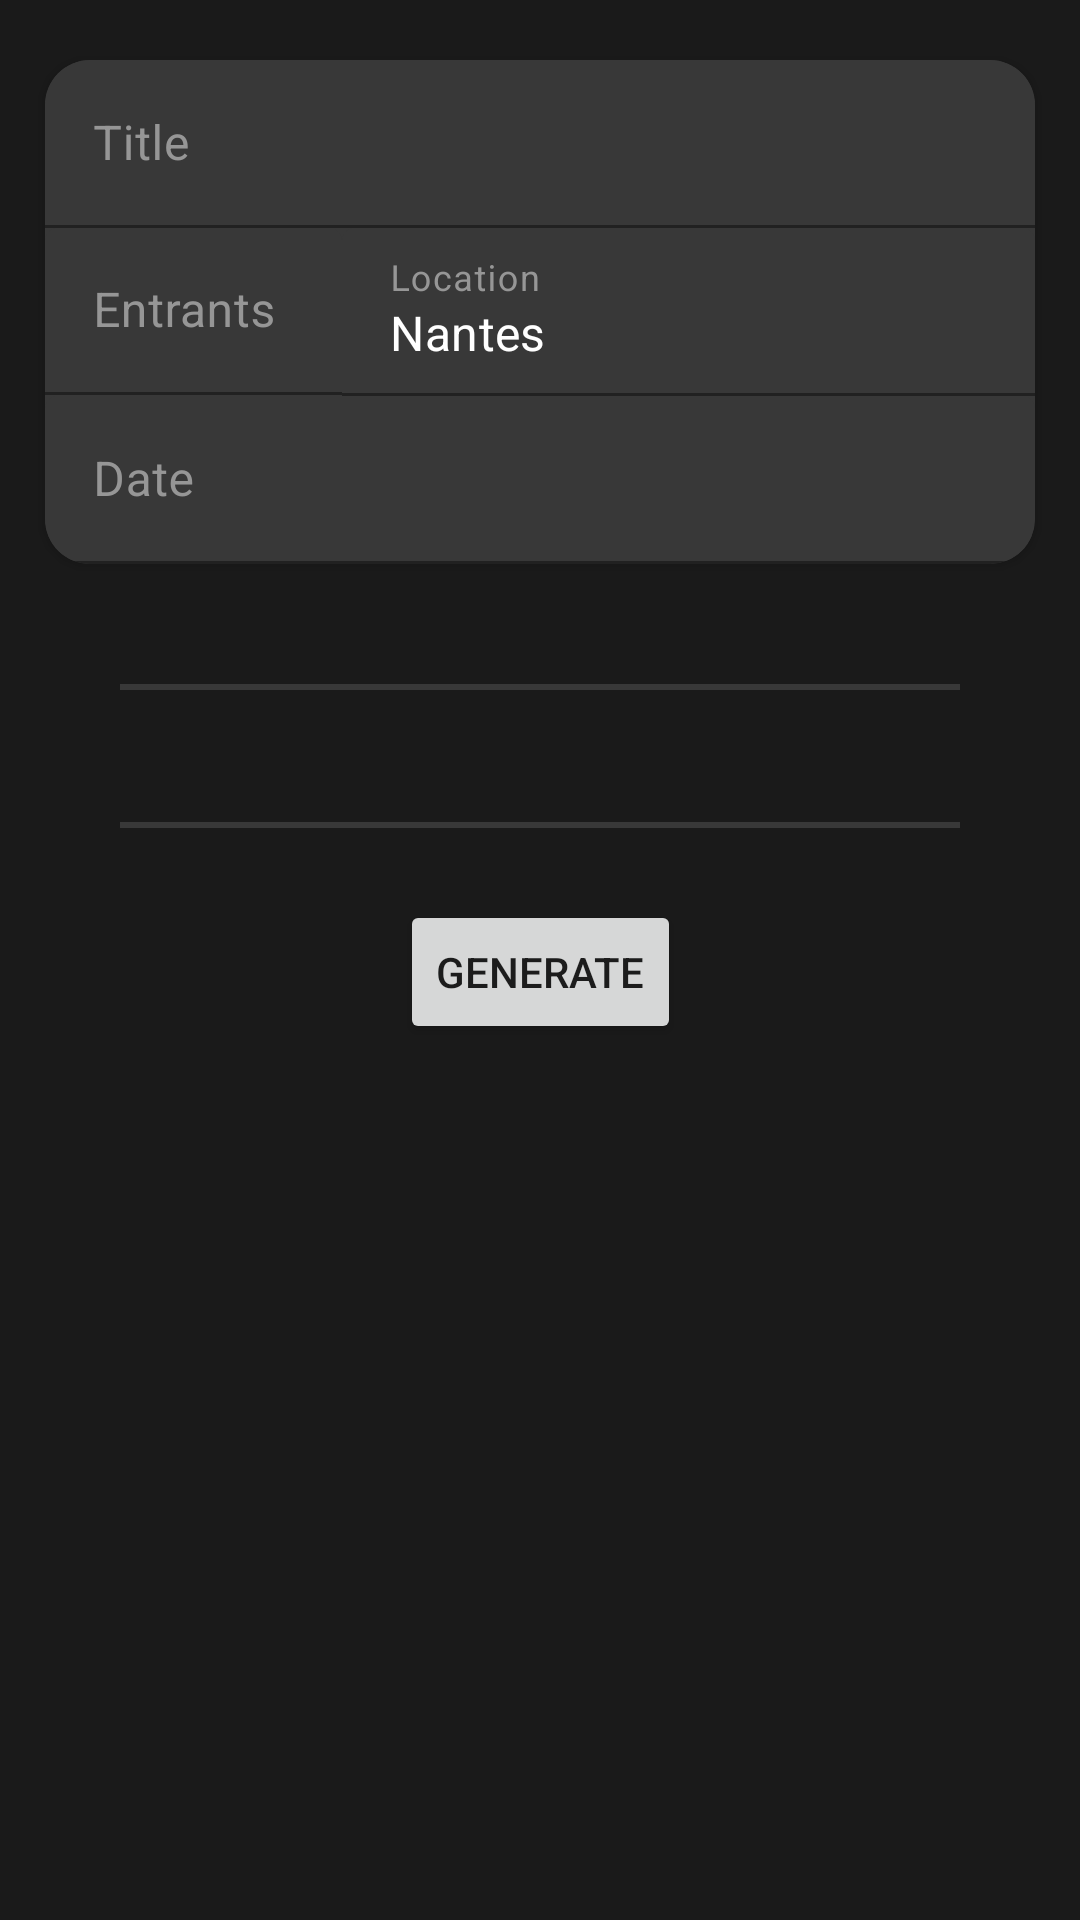

The Android layout XML behind this screen, and the referenced resources:
<!-- AndroidManifest.xml: application theme Theme.GraphMaker -->
<!-- res/layout/activity_graph_form.xml -->
<?xml version="1.0" encoding="utf-8"?>
<ScrollView xmlns:android="http://schemas.android.com/apk/res/android"
    xmlns:app="http://schemas.android.com/apk/res-auto"
    xmlns:tools="http://schemas.android.com/tools"
    android:layout_width="match_parent"
    android:layout_height="match_parent"
    tools:context=".views.GraphFormActivity">

    <LinearLayout
        android:layout_width="match_parent"
        android:layout_height="wrap_content"
        android:orientation="vertical">

        <androidx.cardview.widget.CardView
            android:layout_width="match_parent"
            android:layout_height="match_parent"
            android:layout_marginHorizontal="15dp"
            android:layout_marginTop="20dp"
            android:layout_marginBottom="40dp"
            app:cardBackgroundColor="@color/grey_200"
            app:cardCornerRadius="15dp">

            <LinearLayout
                android:layout_width="match_parent"
                android:layout_height="match_parent"
                android:orientation="vertical">

                <com.google.android.material.textfield.TextInputLayout
                    android:layout_width="match_parent"
                    android:layout_height="wrap_content"
                    android:textColorHint="@color/grey_500"
                    app:boxBackgroundColor="@color/grey_200">

                    <com.google.android.material.textfield.TextInputEditText
                        android:id="@+id/form_title"
                        android:layout_width="match_parent"
                        android:layout_height="56dp"
                        android:hint="@string/graph_title"
                        android:inputType="text"
                        android:maxLines="1"
                        android:textColor="@color/white" />
                </com.google.android.material.textfield.TextInputLayout>

                <LinearLayout
                    android:layout_width="match_parent"
                    android:layout_height="match_parent"
                    android:baselineAligned="false"
                    android:orientation="horizontal">

                    <com.google.android.material.textfield.TextInputLayout
                        android:layout_width="0dp"
                        android:layout_height="wrap_content"
                        android:layout_weight="0.3"
                        android:textColorHint="@color/grey_500"
                        app:boxBackgroundColor="@color/grey_200">

                        <com.google.android.material.textfield.TextInputEditText
                            android:id="@+id/form_entrants"
                            android:layout_width="match_parent"
                            android:layout_height="match_parent"
                            android:hint="@string/graph_entrants"
                            android:inputType="number"
                            android:maxLines="1"
                            android:textColor="@color/white" />
                    </com.google.android.material.textfield.TextInputLayout>

                    <com.google.android.material.textfield.TextInputLayout
                        android:layout_width="0dp"
                        android:layout_height="wrap_content"
                        android:layout_weight="0.7"
                        android:textColorHint="@color/grey_500"
                        app:boxBackgroundColor="@color/grey_200">

                        <com.google.android.material.textfield.TextInputEditText
                            android:id="@+id/form_location"
                            android:layout_width="match_parent"
                            android:layout_height="56dp"
                            android:hint="@string/graph_location"
                            android:inputType="text"
                            android:maxLines="1"
                            android:text="Nantes"
                            android:textColor="@color/white"
                            android:textColorHint="@color/grey_500" />
                    </com.google.android.material.textfield.TextInputLayout>
                </LinearLayout>

                <com.google.android.material.textfield.TextInputLayout
                    android:layout_width="match_parent"
                    android:layout_height="wrap_content"
                    android:textColorHint="@color/grey_500"
                    app:boxBackgroundColor="@color/grey_200">

                    <com.google.android.material.textfield.TextInputEditText
                        android:id="@+id/form_date"
                        android:layout_width="match_parent"
                        android:layout_height="56dp"
                        android:hint="@string/graph_date"
                        android:inputType="date"
                        android:maxLines="1"
                        android:textColor="@color/white" />
                </com.google.android.material.textfield.TextInputLayout>
            </LinearLayout>

        </androidx.cardview.widget.CardView>

        <View
            android:layout_width="match_parent"
            android:layout_height="2dp"
            android:layout_marginHorizontal="40dp"
            android:background="@color/grey_200" />

        <LinearLayout
            android:id="@+id/form_player_list"
            android:layout_width="match_parent"
            android:layout_height="wrap_content"
            android:layout_marginTop="20dp"
            android:orientation="vertical"/>

        <View
            android:layout_width="match_parent"
            android:layout_height="2dp"
            android:layout_marginHorizontal="40dp"
            android:layout_marginTop="24dp"
            android:background="@color/grey_200" />

        <androidx.constraintlayout.widget.ConstraintLayout
            android:layout_width="match_parent"
            android:layout_height="300dp">

            <Button
                android:id="@+id/form_button_generate"
                android:layout_width="wrap_content"
                android:layout_height="wrap_content"
                android:layout_marginTop="24dp"
                android:text="@string/graph_generate"
                app:layout_constraintEnd_toEndOf="parent"
                app:layout_constraintStart_toStartOf="parent"
                app:layout_constraintTop_toTopOf="parent" />
        </androidx.constraintlayout.widget.ConstraintLayout>

    </LinearLayout>

</ScrollView>
<!-- resources referenced by this layout -->
<resources>
  <color name="grey_200">#383838</color>
  <color name="grey_500">#969696</color>
  <color name="white">#FFFFFFFF</color>
  <string name="graph_date">Date</string>
  <string name="graph_entrants">Entrants</string>
  <string name="graph_generate">Generate</string>
  <string name="graph_location">Location</string>
  <string name="graph_title">Title</string>
  <style name="Theme.GraphMaker" parent="Theme.MaterialComponents.DayNight.DarkActionBar">
          
          <item name="colorPrimary">@color/green_400</item>
          <item name="colorPrimaryVariant">@color/green_300</item>
          <item name="colorOnPrimary">@color/white</item>
          
          <item name="colorSecondary">@color/green_400</item>
          <item name="colorSecondaryVariant">@color/green_300</item>
          <item name="colorOnSecondary">@color/white</item>
          
          <item name="android:statusBarColor">?attr/colorPrimaryVariant</item>
          
          <item name="android:colorBackground">@color/grey_100</item>
          <item name="android:navigationBarColor">@color/grey_100</item>
     </style>
  <color name="green_400">#37773A</color>
  <color name="green_300">#0D4327</color>
  <color name="grey_100">#1A1A1A</color>
</resources>
